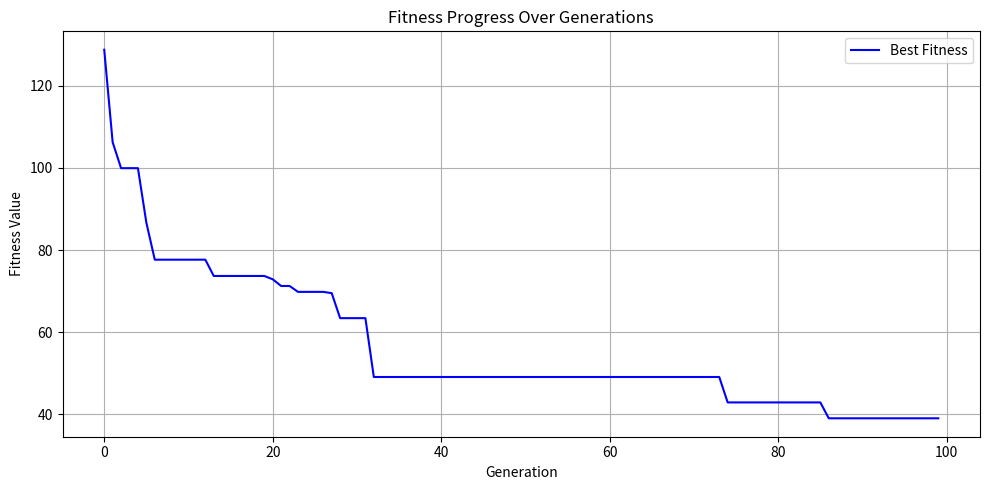

The matplotlib source for this figure:
import numpy as np
import random
import matplotlib.pyplot as plt

random.seed()
np.random.seed()

# ------------------ Problem Parameters ------------------ #
N = 10  # Users/tasks
M = 30  # Edge servers

# User parameters
Pn = [random.randint(500, 2000) for _ in range(N)]  # CPU cycles (million)
qn = [random.randint(100, 512) for _ in range(N)]   # Memory requirement (MB)
Tn = [random.randint(2, 15) * 1000 for _ in range(N)]      # Deadline (msec)
zn = [random.randint(800, 2500) for _ in range(N)]  # Device CPU speed (MHz)
yn = [random.randint(256, 1024) for _ in range(N)]  # Device memory (MB)
dn = [random.uniform(0.05, 0.3) * 1000 for _ in range(N)] # Upload time to cloud (msec)
En = [random.uniform(0.2, 2.0) * 1000 for _ in range(N)]  # Cloud execution time (msec)

# Server parameters
Vm = [random.randint(2000, 10000) for _ in range(M)]  # Server CPU speed (MHz)
Wm = [random.randint(1024, 8192) for _ in range(M)]   # Server memory (MB)

# Transmission times user->server (msec)
tnm = [[random.uniform(0.01, 0.2) * 1000 for _ in range(M)] for _ in range(N)] 

# GA parameters
POP_SIZE = 50
GENERATIONS = 100
MUTATION_RATE = 0.05
CROSSOVER_RATE = 0.9

CHROM_LENGTH = N * (M + 2)  # Total binary decision variables

fitness_progress = []
# ---------------- GA Functions ---------------- #

def initialize_population():
    population = []
    attempts = 0
    max_attempts = POP_SIZE * 100

    while len(population) < POP_SIZE and attempts < max_attempts:
        chromosome = np.zeros(CHROM_LENGTH, dtype=int)
        for n in range(N):
            assign_idx = random.randint(0, M + 1)
            chromosome[n*(M+2) + assign_idx] = 1

        L, C, S = decode_chromosome(chromosome)
        penalty = check_constraints(L, C, S, Pn, qn, Tn, zn, yn, tnm, Vm, Wm, dn, En)

        if penalty == 0:
            population.append(chromosome)
        attempts += 1

    if len(population) < POP_SIZE:
        print(f"Warning: Only {len(population)} feasible chromosomes generated out of {POP_SIZE}")
    return population

def decode_chromosome(chromosome):
    L = np.zeros(N, dtype=int)
    C = np.zeros(N, dtype=int)
    S = np.zeros((N, M), dtype=int)
    for n in range(N):
        segment = chromosome[n*(M+2):(n+1)*(M+2)]
        L[n] = segment[0]
        C[n] = segment[M+1]
        S[n, :] = segment[1:M+1]
    return L, C, S

def check_task_assignment_constraint(L, C, S):
    for n in range(N):
        if L[n] + C[n] + np.sum(S[n, :]) != 1:
            return False
    return True

def compute_completion_time(L, C, S, p, z, t, V, d, E):
    task_times = np.zeros(N)
    server_load = np.zeros(M)

    for n in range(N):
        for m in range(M):
            if S[n, m] == 1:
                server_load[m] += p[n]

    for n in range(N):
        if L[n] == 1:
            task_times[n] = p[n] / z[n]
        elif C[n] == 1:
            task_times[n] = 2 * d[n] + E[n]
        else:
            for m in range(M):
                if S[n, m] == 1:
                    task_times[n] = 2 * t[n][m] + server_load[m] / V[m]
                    break
    return np.mean(task_times)

def check_constraints(L, C, S, p, q, T, z, y, t, V, W, d, E):
    penalty = 0
    server_memory = np.zeros(M)

    for n in range(N):
        if L[n] == 1 and q[n] > y[n]:
            penalty += 1e6
        for m in range(M):
            if S[n, m] == 1:
                server_memory[m] += q[n]

    for m in range(M):
        if server_memory[m] > W[m]:
            penalty += 1e6 * (server_memory[m] - W[m])

    for n in range(N):
        time = 0
        if L[n] == 1:
            time = p[n] / z[n]
        elif C[n] == 1:
            time = 2 * d[n] + E[n]
        else:
            for m in range(M):
                if S[n, m] == 1:
                    server_load = sum(p[i] for i in range(N) if S[i, m] == 1)
                    time = 2 * t[n][m] + server_load / V[m]
                    break
        if time > T[n]:
            penalty += 1e6 * (time - T[n])

    if not check_task_assignment_constraint(L, C, S):
        penalty += 1e7

    return penalty

def fitness(chromosome, p, q, T, z, y, t, V, W, d, E):
    L, C, S = decode_chromosome(chromosome)
    comp_time = compute_completion_time(L, C, S, p, z, t, V, d, E)
    penalty = check_constraints(L, C, S, p, q, T, z, y, t, V, W, d, E)
    return comp_time + penalty

def select(population, fitnesses):
    selected = []
    for _ in range(2):
        aspirants_idx = random.sample(range(len(population)), 3)
        best_idx = min(aspirants_idx, key=lambda i: fitnesses[i])
        selected.append(population[best_idx])
    return selected

def crossover(parent1, parent2, crossover_rate):
    if random.random() > crossover_rate:
        return parent1.copy(), parent2.copy()
    point = random.randint(1, CHROM_LENGTH - 2)
    child1 = np.concatenate([parent1[:point], parent2[point:]])
    child2 = np.concatenate([parent2[:point], parent1[point:]])
    return child1, child2

def mutate(chromosome, mutation_prob):
    chromosome = chromosome.copy()
    for idx in range(len(chromosome)):
        if random.random() < mutation_prob:
            chromosome[idx] = 1 - chromosome[idx]

    for n in range(N):
        segment = chromosome[n*(M+2):(n+1)*(M+2)]
        ones = np.where(segment == 1)[0]
        if len(ones) == 0:
            pos = random.randint(0, M+1)
            chromosome[n*(M+2) + pos] = 1
        elif len(ones) > 1:
            keep = random.choice(ones)
            for pos in ones:
                if pos != keep:
                    chromosome[n*(M+2) + pos] = 0
    return chromosome

def genetic_algorithm(N, M, p, q, T, z, y, d, E, t, V, W,
                      pop_size, generations,
                      mutation_prob, crossover_prob):

    population = initialize_population()
    best_solution = None
    best_fitness = float('inf')

    for gen in range(generations):
        fitnesses = [fitness(ind, p, q, T, z, y, t, V, W, d, E) for ind in population]
        for i in range(pop_size):
            if fitnesses[i] < best_fitness:
                best_fitness = fitnesses[i]
                best_solution = population[i].copy()

        offspring = []
        while len(offspring) < pop_size:
            parents = select(population, fitnesses)
            child1, child2 = crossover(parents[0], parents[1], crossover_prob)
            child1 = mutate(child1, mutation_prob)
            child2 = mutate(child2, mutation_prob)
            offspring.extend([child1, child2])

        combined_population = population + offspring
        combined_fitnesses = [fitness(ind, p, q, T, z, y, t, V, W, d, E) for ind in combined_population]
        sorted_indices = np.argsort(combined_fitnesses)
        population = [combined_population[i] for i in sorted_indices[:pop_size]]
        
        fitness_progress.append(best_fitness)

        if gen % 10 == 0 or gen == generations - 1:
            print(f"Gen {gen} | Best Fitness: {best_fitness:.4f}")

    return best_solution, best_fitness, fitness_progress

# ---------------- Run GA ---------------- #

if __name__ == "__main__":
    best_sol, best_fit,fitness_progress = genetic_algorithm(
        N=N, M=M,
        p=Pn, q=qn, T=Tn, z=zn, y=yn, d=dn, E=En, t=tnm, V=Vm, W=Wm,
        pop_size=POP_SIZE,
        generations=GENERATIONS,
        mutation_prob=MUTATION_RATE,
        crossover_prob=CROSSOVER_RATE
    )

    L, C, S = decode_chromosome(best_sol)
    print("\nBest assignment summary:")
    for n in range(N):
        if L[n] == 1:
            print(f"Task {n} assigned LOCAL")
        elif C[n] == 1:
            print(f"Task {n} assigned CLOUD")
        else:
            m = np.where(S[n, :] == 1)[0][0]
            m = m + 1
            print(f"Task {n} assigned SERVER {m}")
    print(f"\nBest fitness (avg completion time + penalties): {best_fit:.4f} ms")
    plt.figure(figsize=(10, 5))
    plt.plot(fitness_progress, label="Best Fitness", color="blue")
    plt.xlabel("Generation")
    plt.ylabel("Fitness Value")
    plt.title("Fitness Progress Over Generations")
    plt.legend()
    plt.grid(True)
    plt.tight_layout()
    plt.show()